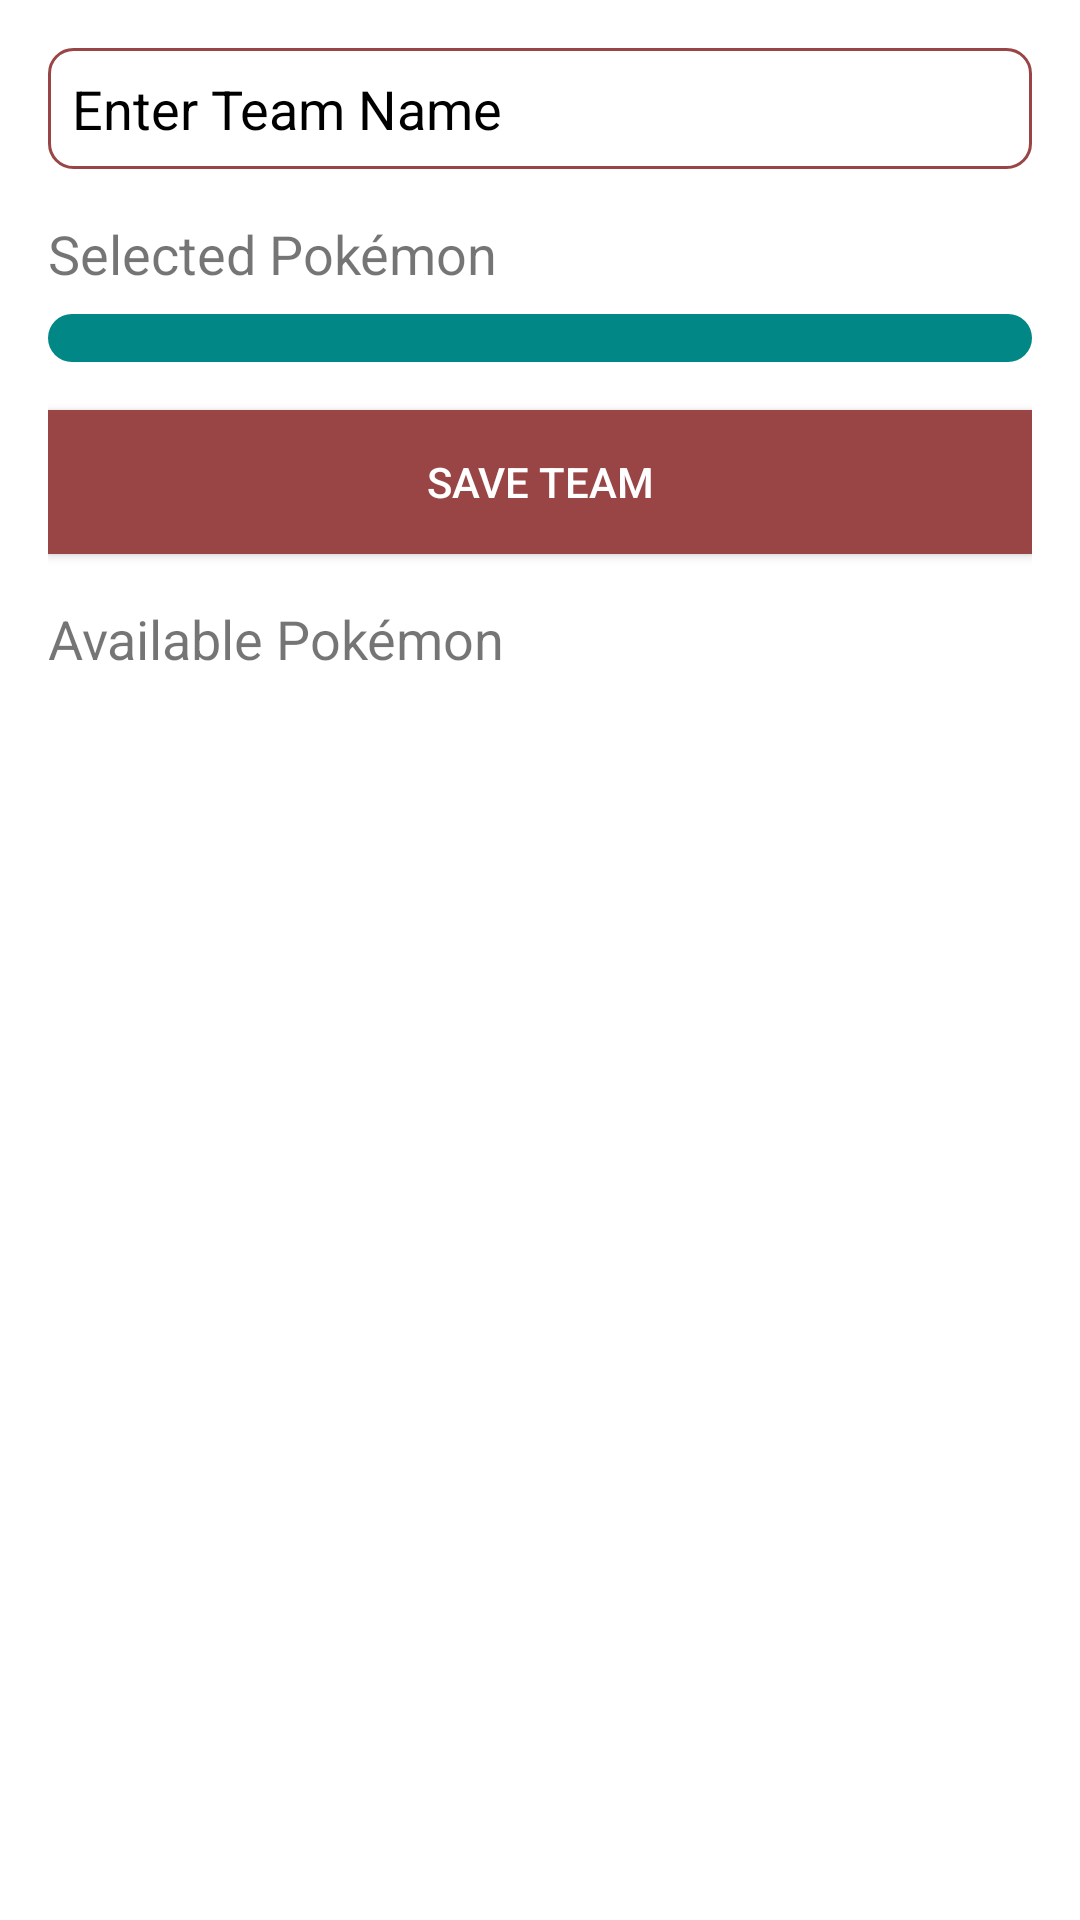

Write the Android layout XML for this screen, with the resource values it uses.
<!-- AndroidManifest.xml: application theme Theme.PokedexMobileapp -->
<!-- res/layout/fragment_create_team.xml -->
<?xml version="1.0" encoding="utf-8"?>
<LinearLayout
    xmlns:android="http://schemas.android.com/apk/res/android"
    android:layout_width="match_parent"
    android:layout_height="match_parent"
    android:orientation="vertical"
    android:padding="16dp"
    android:background="@color/white">

    <EditText
        android:id="@+id/teamNameInput"
        android:layout_width="match_parent"
        android:layout_height="wrap_content"
        android:hint="Enter Team Name"
        android:padding="8dp"
        android:background="@drawable/edittext_background"
        android:textColor="@color/black"
        android:textColorHint="@color/black"
        android:layout_marginBottom="16dp"/>

    <TextView
        android:layout_width="wrap_content"
        android:layout_height="wrap_content"
        android:text="Selected Pokémon"
        android:textSize="18sp"
        android:layout_marginBottom="8dp"/>

    <GridLayout
        android:id="@+id/selectedPokemonContainer"
        android:layout_width="match_parent"
        android:layout_height="wrap_content"
        android:columnCount="3"
        android:layout_marginBottom="16dp"
        android:padding="8dp"
        android:background="@drawable/container_background" />

    <Button
        android:id="@+id/saveTeamButton"
        android:layout_width="match_parent"
        android:layout_height="wrap_content"
        android:text="Save Team"
        android:layout_marginBottom="16dp"
        android:background="@color/primary_color"
        android:textColor="@color/white"/>

    <TextView
        android:layout_width="wrap_content"
        android:layout_height="wrap_content"
        android:text="Available Pokémon"
        android:textSize="18sp"
        android:layout_marginBottom="8dp"/>

    <androidx.recyclerview.widget.RecyclerView
        android:id="@+id/recyclerView"
        android:layout_width="match_parent"
        android:layout_height="wrap_content"
        android:layout_marginBottom="8dp"/>
</LinearLayout>
<!-- resources referenced by this layout -->
<resources>
  <color name="black">#FF000000</color>
  <color name="primary_color">#9a4545</color>
  <color name="white">#FFFFFFFF</color>
  <!-- drawable container_background (drawable) -->
  <?xml version="1.0" encoding="utf-8"?>
  <shape xmlns:android="http://schemas.android.com/apk/res/android">
      <solid android:color="@color/teal_700" />
      <corners android:radius="8dp" />
      <padding android:left="8dp" android:right="8dp" />
  </shape>
  <!-- drawable edittext_background (drawable) -->
  <?xml version="1.0" encoding="utf-8"?>
  <shape xmlns:android="http://schemas.android.com/apk/res/android">
      <solid android:color="@color/white" />
      <stroke android:width="1dp" android:color="@color/primary_color" />
      <corners android:radius="8dp" />
  </shape>
  <style name="Theme.PokedexMobileapp" parent="Theme.MaterialComponents.DayNight.DarkActionBar">
          
          <item name="colorPrimary">#9A4545</item>
          <item name="colorPrimaryVariant">@color/purple_700</item>
          <item name="colorOnPrimary">@color/white</item>
          
          <item name="colorSecondary">@color/teal_200</item>
          <item name="colorSecondaryVariant">@color/teal_700</item>
          <item name="colorOnSecondary">@color/black</item>
          
          <item name="android:statusBarColor">?attr/colorPrimaryVariant</item>
          
      </style>
  <color name="teal_700">#FF018786</color>
  <color name="purple_700">#FF3700B3</color>
  <color name="teal_200">#FF03DAC5</color>
</resources>
